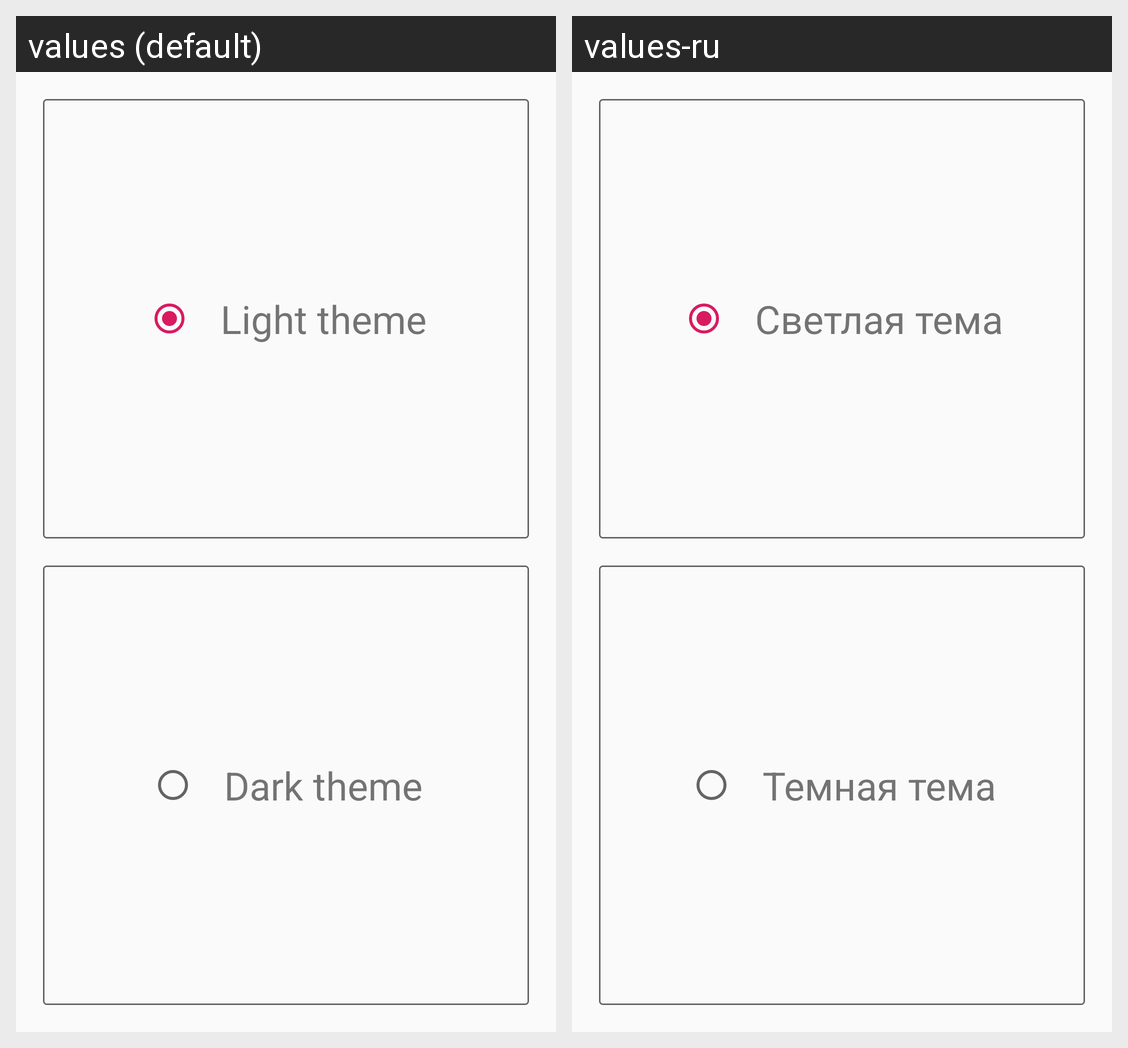

The Android screen above is rendered under two locales of the same app. Produce the string resources it draws, with the default and per-locale values.
Android screen res/layout/wp_theme_color_choice.xml rendered under 2 locales, left to right: values (default), values-ru. Device: Nexus 5 (rendered at 1080×1920; each locale shown at half size, 540×960, under a caption strip naming it); theme AppTheme.
Strings drawn on this screen, with the default value and each locale's value (text and hints the layout hard-codes, and strings that could not be matched under every locale, appear in the picture but are not listed):

light_theme_text
  values: Light theme
  values-ru: Светлая тема

dark_theme_text
  values: Dark theme
  values-ru: Темная тема
